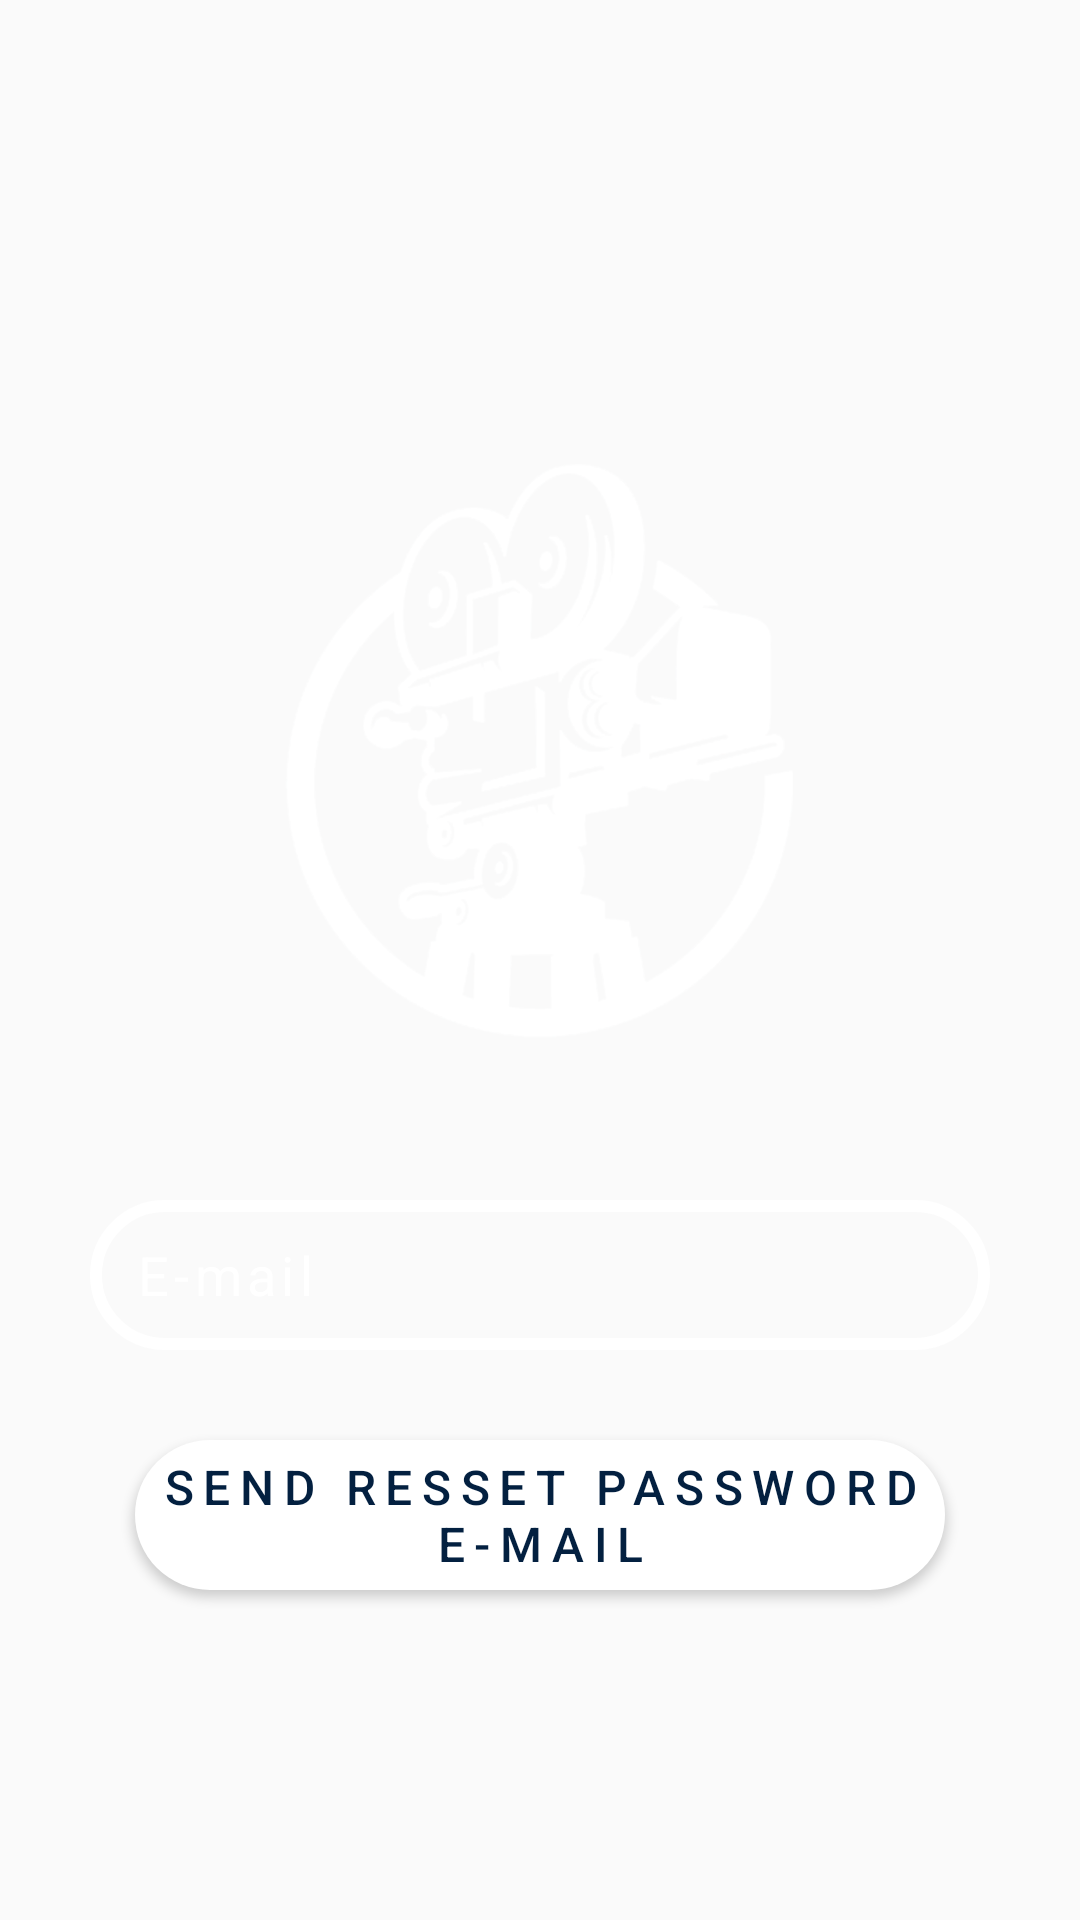

Write the Android layout XML for this screen, with the resource values it uses.
<!-- AndroidManifest.xml: application theme AppTheme -->
<!-- res/layout/activity_forgot_password.xml -->
<?xml version="1.0" encoding="utf-8"?>
<RelativeLayout
    xmlns:android="http://schemas.android.com/apk/res/android"
    xmlns:app="http://schemas.android.com/apk/res-auto"
    xmlns:tools="http://schemas.android.com/tools"
    android:layout_width="match_parent"
    android:layout_height="match_parent"
    tools:context=".ui.ForgotPassword">
    <ImageView
        android:id="@+id/iv_logo"
        android:layout_width="200dp"
        android:layout_height="200dp"
        android:layout_alignParentTop="true"
        android:layout_centerHorizontal="true"
        android:layout_marginTop="150dp"
        android:contentDescription="@string/app_name"
        app:srcCompat="@drawable/logo" />

    <EditText
        android:id="@+id/et_email"
        android:textColor="@android:color/white"
        android:layout_width="300dp"
        android:layout_height="50dp"
        android:layout_below="@id/iv_logo"
        android:layout_centerHorizontal="true"
        android:layout_marginTop="50dp"
        android:ems="10"
        android:drawableStart="@drawable/ic_email"
        android:drawablePadding="15dp"
        android:paddingLeft="15dp"
        android:paddingRight="15dp"
        android:letterSpacing="0.1"
        android:background="@drawable/rounded_tv_border"
        tools:ignore="Autofill"
        android:inputType="textEmailAddress"
        android:drawableLeft="@drawable/ic_email"
        android:hint="@string/email"
        android:textColorHint="@android:color/white" />

    <Button
        android:id="@+id/bt_resset"
        android:layout_width="270dp"
        android:layout_height="50dp"
        android:layout_below="@id/et_email"
        android:layout_centerHorizontal="true"
        android:layout_marginTop="30dp"
        android:background="@drawable/button_shape"
        android:textColor="@color/colorPrimary"
        android:textSize="16sp"
        android:letterSpacing="0.2"
        android:text="@string/resset_pass" />
</RelativeLayout>
<!-- resources referenced by this layout -->
<resources>
  <color name="colorPrimary">#032040</color>
  <!-- drawable button_shape (drawable) -->
  <?xml version="1.0" encoding="utf-8"?>
  <shape xmlns:android="http://schemas.android.com/apk/res/android">
      <solid android:color="@android:color/white" />
      <corners
          android:bottomLeftRadius="25dp"
          android:bottomRightRadius="25dp"
          android:topLeftRadius="25dp"
          android:topRightRadius="25dp" />
  </shape>
  <!-- drawable logo: png bitmap (drawable, 89221 bytes) -->
  <!-- drawable rounded_tv_border (drawable) -->
  <?xml version="1.0" encoding="utf-8"?>
  <shape xmlns:android="http://schemas.android.com/apk/res/android"
      android:shape="rectangle">
      <stroke
          android:width="4dp"
          android:color="@android:color/white" />
      <corners android:radius="25dp" />
      <padding
          android:left="10dp"
          android:top="10dp"
          android:right="10dp"
          android:bottom="10dp"    >
      </padding>
  </shape>
  <string name="app_name">MoCa</string>
  <string name="email">E-mail</string>
  <string name="resset_pass">Send Resset Password E-mail</string>
  <style name="AppTheme" parent="Theme.AppCompat.Light.DarkActionBar">
          
          <item name="colorPrimary">@color/colorPrimary</item>
          <item name="colorPrimaryDark">@color/colorPrimaryDark</item>
          <item name="colorAccent">@color/colorAccent</item>
          <item name="android:datePickerDialogTheme">@style/MyDatePickerDialogStyle</item>
      </style>
  <color name="colorPrimaryDark">#021933</color>
  <color name="colorAccent">#FFFFFF</color>
  <style name="MyDatePickerDialogStyle" parent="@style/ThemeOverlay.AppCompat.Dialog">
          <item name="colorPrimary">@color/colorPrimaryA</item>
          <item name="colorPrimaryDark">@color/colorPrimaryDarkA</item>
          <item name="colorAccent">@color/colorAccentA</item>
      </style>
  <color name="colorPrimaryA">#07478C</color>
  <color name="colorPrimaryDarkA">#032040</color>
  <color name="colorAccentA">#0A68CC</color>
</resources>
